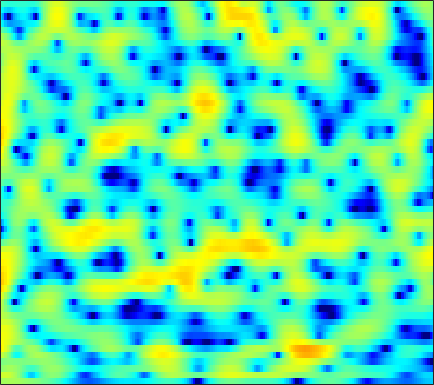

The file beside this chart, header and first rows:
1.2839, 1.3973, 1.53, 1.6037, 1.6233, 1.6166, 1.5639, 1.4971, 1.387, 1.257, 1.0921, 0.9572, 0.77609, 0.59398, 0.46057, 0.26982, 0.073672, -0.075924, -0.28906, -0.53539, -0.79561, -1.0167, -1.3601, -1.7442
3.26, 3.328, 3.315, 3.177, 2.979, 2.58, 2.01, 1.448, 0.5048, -0.6948, -2.188, -3.513, -5.477, -7.273, -7.922, -7.296, -5.668, -4.367, -2.866, -1.686, -0.8016, -0.314, 0.1263, 0.352
0.2988, 0.7636, 1.203, 1.442, 1.508, 1.441, 1.191, 0.8955, 0.3631, -0.3118, -1.09, -1.691, -2.427, -2.927, -3.042, -2.824, -2.272, -1.755, -1.015, -0.3474, 0.2009, 0.5222, 0.8245, 0.9774
-0.4877, -0.142, 0.1414, 0.2697, 0.2893, 0.2381, 0.1328, 0.04367, -0.06008, -0.1512, -0.1862, -0.1829, -0.1353, -0.04632, 0.03737, 0.1848, 0.335, 0.4505, 0.5865, 0.6915, 0.7319, 0.7173, 0.6428, 0.4924
3.102, 2.607, 1.701, 0.4737, -0.6679, -2.452, -4.273, -5.207, -5.179, -3.939, -2.401, -1.349, -0.2168, 0.6205, 1.091, 1.52, 1.745, 1.811, 1.772, 1.607, 1.338, 1.085, 0.6836, 0.2522
5.919, 5.3, 4.257, 2.941, 1.787, 0.0891, -1.498, -2.272, -2.331, -1.565, -0.5575, 0.1284, 0.8216, 1.231, 1.355, 1.262, 0.9016, 0.4471, -0.3973, -1.544, -2.929, -4.075, -5.567, -6.61
5.313, 5.063, 4.628, 4.099, 3.663, 3.058, 2.464, 2.038, 1.515, 1.036, 0.6021, 0.2808, -0.1757, -0.6801, -1.103, -1.76, -2.542, -3.276, -4.449, -5.943, -7.838, -9.602, -12.23, -13.82
4.927, 4.878, 4.685, 4.356, 4.02, 3.458, 2.774, 2.181, 1.29, 0.2763, -0.8561, -1.765, -3.004, -4.177, -4.913, -5.591, -5.874, -5.885, -5.738, -5.561, -5.396, -5.281, -5.12, -4.871
4.615, 4.646, 4.529, 4.24, 3.909, 3.321, 2.555, 1.847, 0.7008, -0.7338, -2.551, -4.249, -7.238, -11.76, -17.73, -28.05, -14.51, -10.7, -7.595, -5.582, -4.181, -3.381, -2.553, -1.9
3.586, 3.547, 3.373, 3.071, 2.767, 2.263, 1.658, 1.135, 0.3569, -0.5153, -1.476, -2.231, -3.236, -4.109, -4.566, -4.785, -4.517, -4.09, -3.359, -2.599, -1.911, -1.461, -0.9832, -0.627
2.675, 2.409, 1.961, 1.44, 1.032, 0.4968, 0.01227, -0.2979, -0.6333, -0.8798, -1.048, -1.125, -1.17, -1.157, -1.095, -0.9496, -0.7389, -0.5539, -0.2925, -0.03389, 0.1802, 0.2964, 0.3827, 0.3578
2.394, 1.649, 0.4532, -0.9281, -2.008, -3.341, -4.199, -4.381, -4.033, -3.288, -2.421, -1.794, -1.018, -0.3268, 0.1325, 0.6669, 1.127, 1.412, 1.728, 1.944, 2.064, 2.073, 1.974, 1.723
2.79, 1.59, -0.4847, -3.31, -6.164, -11.96, -26.22, -18.5, -10.77, -7.105, -4.752, -3.424, -1.986, -0.8097, -0.05015, 0.8152, 1.525, 1.967, 2.437, 2.756, 2.93, 2.956, 2.861, 2.607
4.38, 3.341, 1.673, -0.2753, -1.845, -3.914, -5.634, -6.525, -7.127, -7.054, -6.379, -5.566, -4.252, -2.915, -1.988, -0.8835, 0.03791, 0.6129, 1.23, 1.698, 1.991, 2.119, 2.147, 2.019
6.906, 6.078, 4.713, 3.041, 1.576, -0.7113, -3.49, -6.129, -11.08, -20.25, -17.81, -12.23, -8.163, -5.752, -4.526, -3.305, -2.394, -1.816, -1.195, -0.6546, -0.2011, 0.06083, 0.2504, 0.2711
8.008, 7.393, 6.35, 5.048, 3.901, 2.14, 0.1357, -1.473, -3.59, -5.308, -6.261, -6.519, -6.64, -6.849, -7.146, -7.732, -8.188, -8.215, -7.621, -6.603, -5.561, -4.929, -4.312, -4.035
7.43, 7.054, 6.378, 5.515, 4.754, 3.611, 2.347, 1.344, -0.03399, -1.44, -2.893, -4.042, -5.787, -7.939, -10.03, -14.05, -21.52, -30.01, -18.82, -13.91, -11.35, -10.26, -9.493, -9.249
6.573, 6.378, 5.971, 5.402, 4.871, 4.045, 3.092, 2.297, 1.143, -0.1169, -1.482, -2.58, -4.131, -5.799, -7.072, -8.705, -10.1, -10.77, -11.15, -11.12, -11.11, -11.24, -11.82, -12.85
5.847, 5.766, 5.53, 5.149, 4.77, 4.139, 3.367, 2.699, 1.7, 0.5865, -0.6208, -1.572, -2.87, -4.157, -5.072, -6.16, -7.067, -7.633, -8.21, -8.733, -9.319, -9.84, -10.83, -12.44
5.002, 5.029, 4.961, 4.757, 4.511, 4.045, 3.417, 2.834, 1.897, 0.7781, -0.5231, -1.61, -3.178, -4.789, -5.948, -7.242, -7.96, -8.11, -7.913, -7.519, -7.121, -6.923, -6.774, -6.779
2.899, 3.148, 3.386, 3.489, 3.46, 3.259, 2.855, 2.401, 1.578, 0.4718, -0.9643, -2.302, -4.533, -7.517, -10.6, -16.97, -21.62, -15.63, -10.61, -7.543, -5.456, -4.305, -3.108, -2.148
-1.886, -1.194, -0.3747, 0.2899, 0.6535, 0.9331, 0.946, 0.7705, 0.2837, -0.4903, -1.561, -2.55, -4.099, -5.845, -7.17, -8.575, -8.884, -8.259, -6.714, -4.923, -3.249, -2.101, -0.7709, 0.3433
-8.683, -7.221, -5.307, -3.642, -2.638, -1.638, -1.051, -0.8704, -0.9602, -1.407, -2.166, -2.897, -4, -5.072, -5.694, -6.079, -5.828, -5.251, -4.114, -2.773, -1.422, -0.4729, 0.6862, 1.687
-18.93, -13.41, -8.712, -5.561, -3.836, -2.202, -1.168, -0.7431, -0.6209, -0.9983, -1.892, -2.938, -4.943, -7.867, -10.72, -13.37, -10.39, -7.392, -4.222, -1.876, -0.08259, 0.9834, 2.096, 2.929
-9.967, -8.235, -5.811, -3.654, -2.327, -0.9308, 0.0365, 0.4853, 0.7227, 0.547, -0.05559, -0.8111, -2.23, -4.077, -5.489, -6.385, -5.202, -3.596, -1.488, 0.2256, 1.518, 2.252, 2.912, 3.258
-5.351, -4.472, -3.295, -2.166, -1.381, -0.4659, 0.2661, 0.6752, 1.044, 1.206, 1.17, 1.036, 0.7678, 0.4867, 0.3259, 0.2804, 0.4491, 0.7087, 1.136, 1.552, 1.862, 1.978, 1.955, 1.676
-3.918, -3.386, -2.68, -1.972, -1.436, -0.7527, -0.1101, 0.3298, 0.8391, 1.243, 1.537, 1.693, 1.818, 1.873, 1.887, 1.88, 1.854, 1.818, 1.738, 1.609, 1.403, 1.171, 0.7397, 0.1292
-3.478, -3.382, -3.178, -2.822, -2.435, -1.749, -0.9466, -0.314, 0.4882, 1.192, 1.764, 2.094, 2.402, 2.56, 2.589, 2.512, 2.321, 2.105, 1.741, 1.304, 0.816, 0.4376, -0.1015, -0.674
-3.879, -4.755, -5.974, -6.665, -6.341, -4.809, -2.844, -1.444, 0.1423, 1.395, 2.327, 2.833, 3.27, 3.452, 3.424, 3.179, 2.707, 2.213, 1.391, 0.4296, -0.5602, -1.193, -1.781, -1.996
-3.457, -5.32, -9.281, -16.31, -15.38, -8.077, -3.762, -1.581, 0.5355, 2.027, 3.067, 3.602, 4.024, 4.14, 4.024, 3.594, 2.799, 1.936, 0.3521, -1.876, -4.995, -7.93, -10.34, -7.835
-1.224, -1.75, -2.417, -2.755, -2.634, -1.947, -0.9227, -0.1192, 0.8799, 1.697, 2.312, 2.639, 2.894, 2.934, 2.82, 2.442, 1.772, 1.037, -0.3117, -2.154, -4.492, -6.347, -7.584, -6.281
0.05346, 0.02988, -0.06017, -0.1455, -0.1734, -0.1586, -0.07795, 0.01689, 0.1522, 0.3004, 0.4396, 0.54, 0.6706, 0.7715, 0.8131, 0.7905, 0.6663, 0.485, 0.1183, -0.348, -0.7995, -1.078, -1.239, -1.152
1.431, 1.427, 1.247, 0.9134, 0.5952, 0.09035, -0.4694, -0.906, -1.491, -2.022, -2.392, -2.51, -2.402, -1.996, -1.557, -0.8981, -0.2635, 0.1523, 0.6054, 0.9165, 1.118, 1.202, 1.24, 1.199
3.228, 2.941, 2.303, 1.4, 0.5792, -0.6676, -2.05, -3.179, -4.778, -6.605, -8.571, -9.798, -9.856, -7.805, -5.858, -3.486, -1.587, -0.4405, 0.7726, 1.686, 2.287, 2.588, 2.772, 2.733
4.633, 3.886, 2.525, 0.7314, -0.8894, -3.329, -5.883, -7.589, -9.46, -11.24, -13.83, -16.51, -17.01, -11.89, -8.531, -5.136, -2.595, -1.102, 0.4509, 1.618, 2.462, 2.888, 3.212, 3.244
5.843, 4.778, 2.898, 0.3646, -2.145, -6.738, -14.38, -29.34, -17.6, -12.66, -10.65, -9.72, -8.589, -7.251, -6.09, -4.415, -2.793, -1.64, -0.2571, 0.8702, 1.762, 2.239, 2.637, 2.748
7.036, 6.1, 4.526, 2.563, 0.836, -1.694, -4.167, -5.585, -6.593, -6.906, -6.996, -7.127, -7.354, -7.501, -7.336, -6.575, -5.198, -3.991, -2.411, -1.05, -0.0385, 0.4995, 0.9006, 1.006
7.48, 6.854, 5.816, 4.577, 3.557, 2.105, 0.6317, -0.4619, -1.884, -3.33, -4.967, -6.466, -9.157, -13.43, -18.85, -18.93, -11.68, -8.399, -5.502, -3.636, -2.481, -2.001, -1.795, -2.028
6.973, 6.593, 5.929, 5.099, 4.382, 3.317, 2.152, 1.22, -0.1085, -1.533, -3.105, -4.396, -6.27, -8.155, -9.16, -9.252, -7.993, -6.785, -5.323, -4.277, -3.723, -3.626, -3.936, -4.845
5.963, 5.76, 5.34, 4.743, 4.185, 3.321, 2.333, 1.534, 0.4233, -0.6989, -1.776, -2.515, -3.357, -3.963, -4.211, -4.31, -4.141, -3.917, -3.618, -3.401, -3.403, -3.582, -4.125, -5.062
5.078, 5.055, 4.833, 4.383, 3.89, 3.043, 1.988, 1.095, -0.1737, -1.395, -2.402, -2.921, -3.257, -3.245, -3.1, -2.811, -2.511, -2.31, -2.141, -2.11, -2.226, -2.426, -2.856, -3.422
4.498, 4.768, 4.838, 4.566, 4.123, 3.172, 1.786, 0.4229, -1.88, -4.745, -7.531, -8.316, -6.979, -4.947, -3.679, -2.392, -1.539, -1.129, -0.8166, -0.7591, -0.8997, -1.119, -1.513, -2.008
3.618, 4.33, 4.848, 4.894, 4.625, 3.852, 2.558, 1.184, -1.314, -4.785, -9.013, -10.24, -7.406, -4.47, -2.916, -1.549, -0.7507, -0.4453, -0.3317, -0.4757, -0.8421, -1.226, -1.844, -2.577
2.577, 3.439, 4.178, 4.489, 4.463, 4.122, 3.447, 2.753, 1.654, 0.5109, -0.4455, -0.9084, -1.145, -1.092, -0.9915, -0.9405, -1.069, -1.304, -1.843, -2.603, -3.555, -4.351, -5.47, -6.519
2.51, 3.145, 3.763, 4.122, 4.221, 4.133, 3.825, 3.476, 2.89, 2.212, 1.508, 0.9904, 0.3321, -0.2987, -0.7854, -1.474, -2.286, -3.012, -4.21, -5.768, -7.796, -9.653, -12.44, -14.6
2.649, 3.174, 3.736, 4.111, 4.259, 4.265, 4.066, 3.785, 3.25, 2.555, 1.724, 1.035, 0.05505, -0.9588, -1.718, -2.709, -3.703, -4.501, -5.703, -7.273, -9.401, -11.57, -15.67, -20.17
2.255, 2.928, 3.663, 4.171, 4.391, 4.473, 4.294, 3.985, 3.34, 2.431, 1.254, 0.1983, -1.408, -3.132, -4.345, -5.622, -6.278, -6.446, -6.523, -6.698, -7.059, -7.456, -7.955, -8.156
1.089, 2.154, 3.245, 3.986, 4.324, 4.499, 4.359, 4.045, 3.337, 2.257, 0.7451, -0.7434, -3.366, -7.106, -11.21, -18.57, -14.44, -10.64, -7.686, -5.972, -4.979, -4.501, -4.051, -3.721
-0.05369, 1.216, 2.463, 3.291, 3.677, 3.902, 3.828, 3.584, 3.006, 2.118, 0.8957, -0.2601, -2.135, -4.372, -6.078, -7.653, -7.495, -6.553, -5.148, -4.028, -3.246, -2.834, -2.458, -2.228
0.3751, 1.203, 2.041, 2.595, 2.843, 2.973, 2.901, 2.728, 2.349, 1.835, 1.197, 0.6513, -0.1161, -0.8654, -1.352, -1.827, -2.038, -2.07, -1.998, -1.931, -1.957, -2.064, -2.343, -2.705
1.762, 2.028, 2.243, 2.308, 2.261, 2.105, 1.865, 1.657, 1.382, 1.138, 0.946, 0.8315, 0.705, 0.6107, 0.542, 0.4773, 0.3931, 0.2976, 0.08048, -0.2666, -0.8249, -1.44, -2.579, -4.155
2.859, 2.662, 2.283, 1.76, 1.278, 0.5403, -0.2248, -0.7356, -1.165, -1.223, -0.9067, -0.4994, 0.1217, 0.721, 1.116, 1.531, 1.792, 1.893, 1.845, 1.563, 0.9788, 0.2929, -1.053, -3.131
2.008, 1.46, 0.5753, -0.5415, -1.564, -3.285, -5.494, -7.496, -9.949, -9.672, -7.032, -5.027, -2.83, -1.186, -0.218, 0.7683, 1.51, 1.924, 2.315, 2.481, 2.418, 2.217, 1.735, 1.063
-1.116, -1.901, -3.076, -4.374, -5.457, -7.125, -9.395, -11.61, -14.82, -14.3, -10.49, -8.051, -5.652, -3.913, -2.907, -1.778, -0.7818, -0.09642, 0.7632, 1.544, 2.189, 2.559, 2.899, 3.093
-4.973, -6.322, -8.28, -9.772, -10.17, -9.918, -9.446, -9.125, -8.714, -8.115, -7.379, -6.837, -6.318, -6.072, -6.008, -5.809, -5.046, -3.988, -2.235, -0.4419, 1.139, 2.121, 3.164, 3.9
-7.312, -9.598, -14.91, -28.52, -20.49, -13.13, -9.704, -8.193, -6.921, -6.174, -5.901, -6.021, -6.668, -8.223, -10.34, -16.16, -21.47, -12.61, -6.31, -2.535, 0.09378, 1.581, 3.093, 4.16
-5.283, -6.164, -7.367, -8.079, -8.038, -7.372, -6.423, -5.754, -5.068, -4.705, -4.647, -4.822, -5.344, -6.183, -6.93, -7.757, -7.46, -6.285, -4.093, -1.815, 0.1402, 1.375, 2.69, 3.69
-2.922, -3.252, -3.613, -3.864, -3.943, -3.905, -3.772, -3.651, -3.513, -3.466, -3.5, -3.575, -3.754, -3.904, -3.965, -3.821, -3.397, -2.853, -1.85, -0.7074, 0.4685, 1.305, 2.283, 3.063
